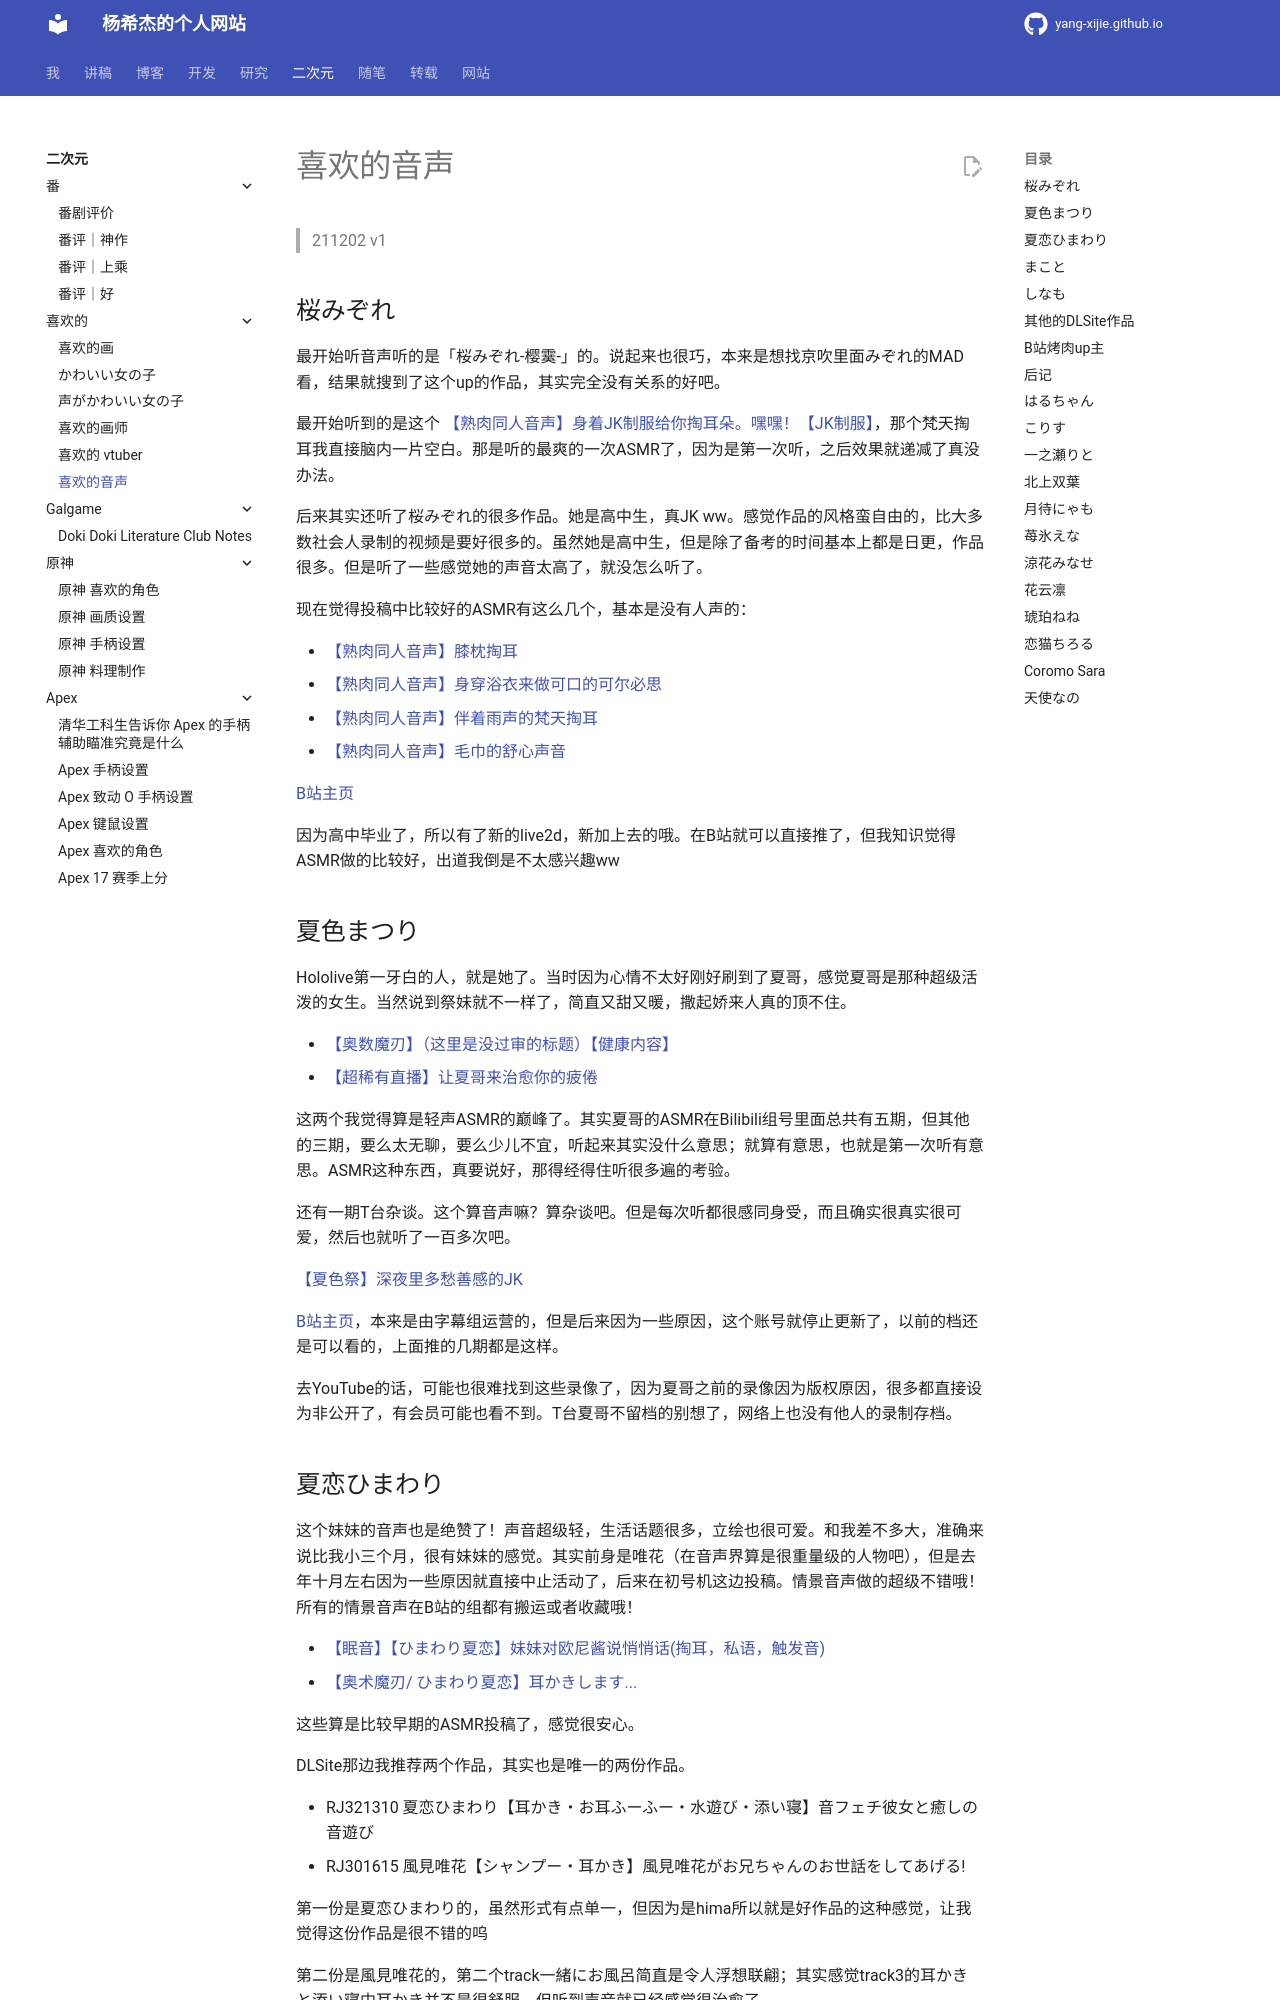

repository: Yang-Xijie/yang-xijie.github.io · page: 2/Sukina/voice/index.html · generator: mkdocs

# 喜欢的音声

> 211202 v1

## 桜みぞれ

最开始听音声听的是「桜みぞれ-樱霙-」的。说起来也很巧，本来是想找京吹里面みぞれ的MAD看，结果就搜到了这个up的作品，其实完全没有关系的好吧。

最开始听到的是这个 [【熟肉同人音声】身着JK制服给你掏耳朵。嘿嘿！【JK制服】](https://www.bilibili.com/video/BV1x54y197rL)，那个梵天掏耳我直接脑内一片空白。那是听的最爽的一次ASMR了，因为是第一次听，之后效果就递减了真没办法。

后来其实还听了桜みぞれ的很多作品。她是高中生，真JK ww。感觉作品的风格蛮自由的，比大多数社会人录制的视频是要好很多的。虽然她是高中生，但是除了备考的时间基本上都是日更，作品很多。但是听了一些感觉她的声音太高了，就没怎么听了。

现在觉得投稿中比较好的ASMR有这么几个，基本是没有人声的：

- [【熟肉同人音声】膝枕掏耳](https://www.bilibili.com/video/BV16p4y1v7Kd)
- [【熟肉同人音声】身穿浴衣来做可口的可尔必思](https://www.bilibili.com/video/BV1y54y1e7dk)
- [【熟肉同人音声】伴着雨声的梵天掏耳](https://www.bilibili.com/video/BV1pz4y1y7D4)
- [【熟肉同人音声】毛巾的舒心声音](https://www.bilibili.com/video/BV1254y1r7WM)

[B站主页](https://space.bilibili.com/431043889)

因为高中毕业了，所以有了新的live2d，新加上去的哦。在B站就可以直接推了，但我知识觉得ASMR做的比较好，出道我倒是不太感兴趣ww

## 夏色まつり

Hololive第一牙白的人，就是她了。当时因为心情不太好刚好刷到了夏哥，感觉夏哥是那种超级活泼的女生。当然说到祭妹就不一样了，简直又甜又暖，撒起娇来人真的顶不住。

- [【奥数魔刃】（这里是没过审的标题）【健康内容】](https://www.bilibili.com/video/BV1H4411t7Hm)
- [【超稀有直播】让夏哥来治愈你的疲倦](https://www.bilibili.com/video/BV1vJ411q79P)

这两个我觉得算是轻声ASMR的巅峰了。其实夏哥的ASMR在Bilibili组号里面总共有五期，但其他的三期，要么太无聊，要么少儿不宜，听起来其实没什么意思；就算有意思，也就是第一次听有意思。ASMR这种东西，真要说好，那得经得住听很多遍的考验。

还有一期T台杂谈。这个算音声嘛？算杂谈吧。但是每次听都很感同身受，而且确实很真实很可爱，然后也就听了一百多次吧。

[【夏色祭】深夜里多愁善感的JK](https://www.bilibili.com/video/BV1yJ411c7U6)

[B站主页](https://space.bilibili.com/336731767)，本来是由字幕组运营的，但是后来因为一些原因，这个账号就停止更新了，以前的档还是可以看的，上面推的几期都是这样。

去YouTube的话，可能也很难找到这些录像了，因为夏哥之前的录像因为版权原因，很多都直接设为非公开了，有会员可能也看不到。T台夏哥不留档的别想了，网络上也没有他人的录制存档。
